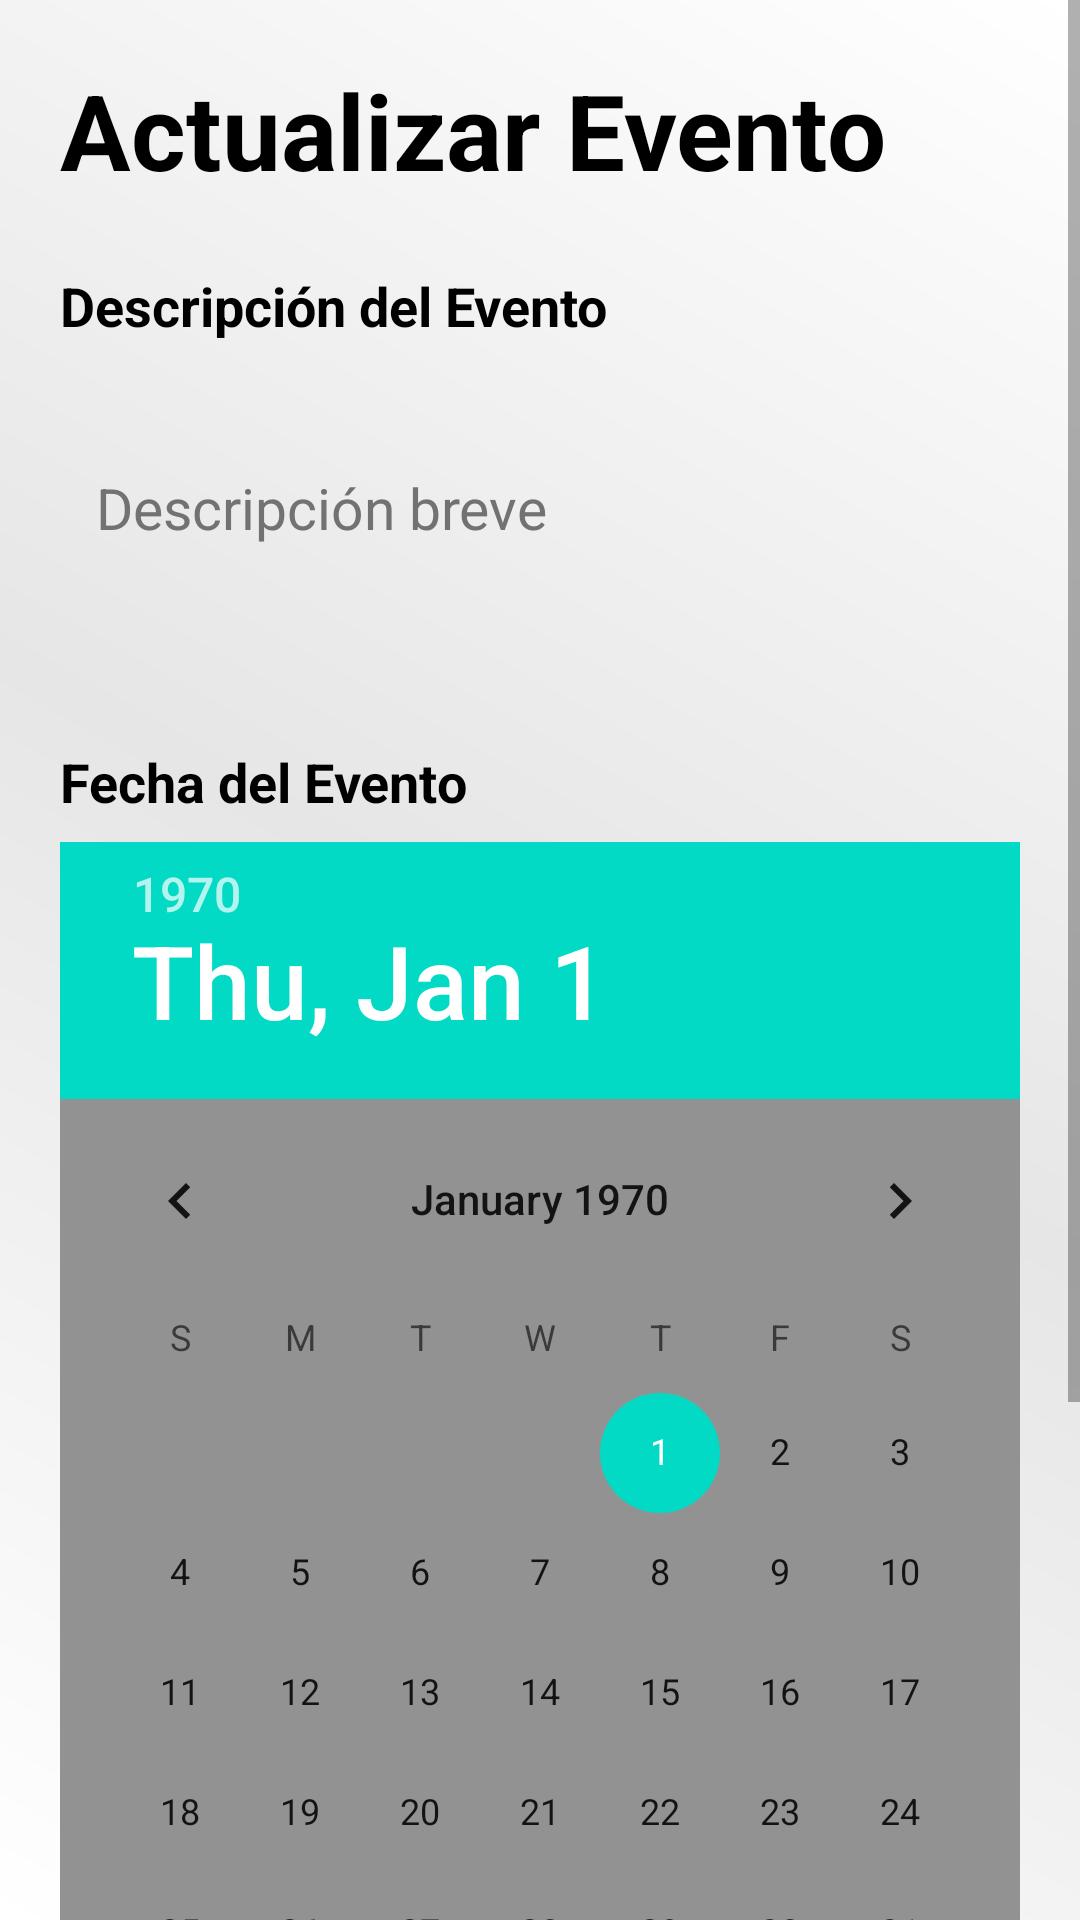

The Android layout XML behind this screen, and the referenced resources:
<!-- AndroidManifest.xml: application theme Theme.MOTORTON -->
<!-- res/layout/fragment_editar_evento.xml -->
<?xml version="1.0" encoding="utf-8"?>
<FrameLayout xmlns:android="http://schemas.android.com/apk/res/android"
    xmlns:tools="http://schemas.android.com/tools"
    android:layout_width="match_parent"
    android:layout_height="match_parent"
    android:background="@drawable/gradient_background"
    tools:context=".ui.eventos.EditarEventoFragment">

    <androidx.constraintlayout.widget.ConstraintLayout
        android:layout_width="match_parent"
        android:layout_height="match_parent">

        <ScrollView
            android:layout_width="match_parent"
            android:layout_height="match_parent">

            <LinearLayout
                android:layout_width="match_parent"
                android:layout_height="wrap_content"
                android:orientation="vertical"
                android:padding="20dp"
                android:layout_marginBottom="120dp">

                <TextView
                    android:id="@+id/textViewTituloEventoAc"
                    android:layout_width="match_parent"
                    android:layout_height="wrap_content"
                    android:text="Actualizar Evento"
                    android:textSize="35dp"
                    android:textColor="#000000"
                    android:textStyle="bold"
                    android:layout_marginBottom="7dp"/>

                <TextView
                    android:id="@+id/textViewDescripcion"
                    android:layout_width="match_parent"
                    android:layout_height="wrap_content"
                    android:text="Descripción del Evento"
                    android:textSize="18sp"
                    android:textColor="#000000"
                    android:textStyle="bold"
                    android:layout_marginTop="16dp"
                    android:layout_marginBottom="8dp" />

                <EditText
                    android:id="@+id/editTextDescripcion"
                    android:layout_width="match_parent"
                    android:layout_height="wrap_content"
                    android:hint="Descripción breve"
                    android:inputType="textMultiLine"
                    android:textColor="#000000"
                    android:textSize="19dp"
                    android:textColorHint="#727272"
                    android:lines="4"
                    android:maxLines="5"
                    android:minLines="3"
                    android:maxLength="120"
                    android:layout_marginBottom="16dp"
                    android:padding="12dp"
                    android:background="@drawable/rounded_editext" />

                <Button
                    android:id="@+id/buttonIrRuta"
                    android:layout_width="match_parent"
                    android:layout_height="wrap_content"
                    android:text="Ir a Seleccionar Ruta"
                    android:textColor="#FFFFFF"
                    android:backgroundTint="#007BFF"
                    android:visibility="gone"
                    android:layout_marginTop="20dp"
                    android:padding="12dp"
                    android:textSize="18sp"
                    android:layout_marginBottom="60dp"/>

                <TextView
                    android:id="@+id/textViewFechaEvento"
                    android:layout_width="match_parent"
                    android:layout_height="wrap_content"
                    android:text="Fecha del Evento"
                    android:textSize="18sp"
                    android:textColor="#000000"
                    android:textStyle="bold"
                    android:layout_marginTop="16dp"
                    android:layout_marginBottom="8dp" />

                <LinearLayout
                    android:layout_width="wrap_content"
                    android:layout_height="wrap_content"
                    android:background="#929292">
                    <DatePicker
                        android:id="@+id/datePickerFecha"
                        android:layout_width="wrap_content"
                        android:layout_height="wrap_content"
                        android:layout_marginBottom="16dp"
                        android:layout_gravity="center"/>
                </LinearLayout>

                <Button
                    android:id="@+id/buttonActualizarEvento"
                    android:layout_width="match_parent"
                    android:layout_height="wrap_content"
                    android:text="Actualizar Evento"
                    android:textColor="#FFFFFF"
                    android:backgroundTint="#2c2c4c"
                    android:layout_marginTop="20dp"
                    android:padding="12dp"
                    android:textSize="18sp"
                    android:layout_marginBottom="60dp"/>
            </LinearLayout>
        </ScrollView>
    </androidx.constraintlayout.widget.ConstraintLayout>
</FrameLayout>
<!-- resources referenced by this layout -->
<resources>
  <!-- drawable gradient_background (drawable) -->
  <?xml version="1.0" encoding="utf-8"?>
  <layer-list xmlns:android="http://schemas.android.com/apk/res/android">
      <item>
          <shape android:shape="rectangle">
              <gradient
                  android:angle="45"
                  android:startColor="#FFFFFF"
                  android:centerColor="#E6E6E6"
                  android:endColor="#FFFFFF"
                  android:type="linear" />
          </shape>
      </item>
  </layer-list>
  <style name="Theme.MOTORTON" parent="Theme.MaterialComponents.DayNight.NoActionBar">
          
          <item name="colorPrimary">@color/purple_500</item>
          <item name="colorPrimaryVariant">@color/purple_700</item>
          <item name="colorOnPrimary">@color/white</item>
          
          <item name="colorSecondary">@color/teal_200</item>
          <item name="colorSecondaryVariant">@color/teal_700</item>
          <item name="colorOnSecondary">@color/black</item>
          
          <item name="android:statusBarColor">#000000</item>
          
      </style>
  <color name="purple_500">#FF6200EE</color>
  <color name="purple_700">#FF3700B3</color>
  <color name="white">#FFFFFFFF</color>
  <color name="teal_200">#FF03DAC5</color>
  <color name="teal_700">#FF018786</color>
  <color name="black">#FF000000</color>
</resources>
